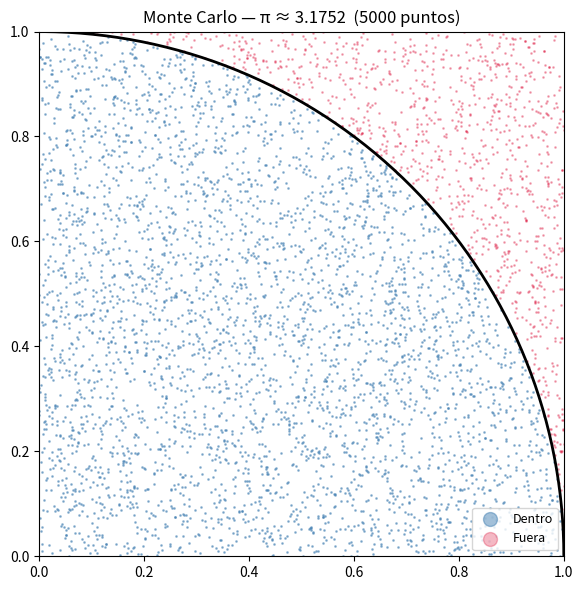

This chart was generated by the following Python code:
import numpy as np
import matplotlib.pyplot as plt

np.random.seed(42)
N = 5000
x = np.random.uniform(0, 1, N)
y = np.random.uniform(0, 1, N)

dentro = x**2 + y**2 <= 1
pi_est = 4 * np.sum(dentro) / N

print(f'Puntos totales:  {N}')
print(f'Dentro del círculo: {np.sum(dentro)}')
print(f'Estimación de π: {pi_est:.6f}')
print(f'Valor real de π: {np.pi:.6f}')
print(f'Error absoluto:  {abs(pi_est - np.pi):.6f}')

plt.figure(figsize=(6, 6))
plt.scatter(x[dentro], y[dentro], s=1, color='steelblue', alpha=0.5, label='Dentro')
plt.scatter(x[~dentro], y[~dentro], s=1, color='crimson', alpha=0.3, label='Fuera')
theta = np.linspace(0, np.pi/2, 200)
plt.plot(np.cos(theta), np.sin(theta), 'k-', linewidth=2)
plt.xlim(0, 1)
plt.ylim(0, 1)
plt.gca().set_aspect('equal')
plt.title(f'Monte Carlo — π ≈ {pi_est:.4f}  ({N} puntos)')
plt.legend(markerscale=10, fontsize=9)
plt.tight_layout()
plt.show()
